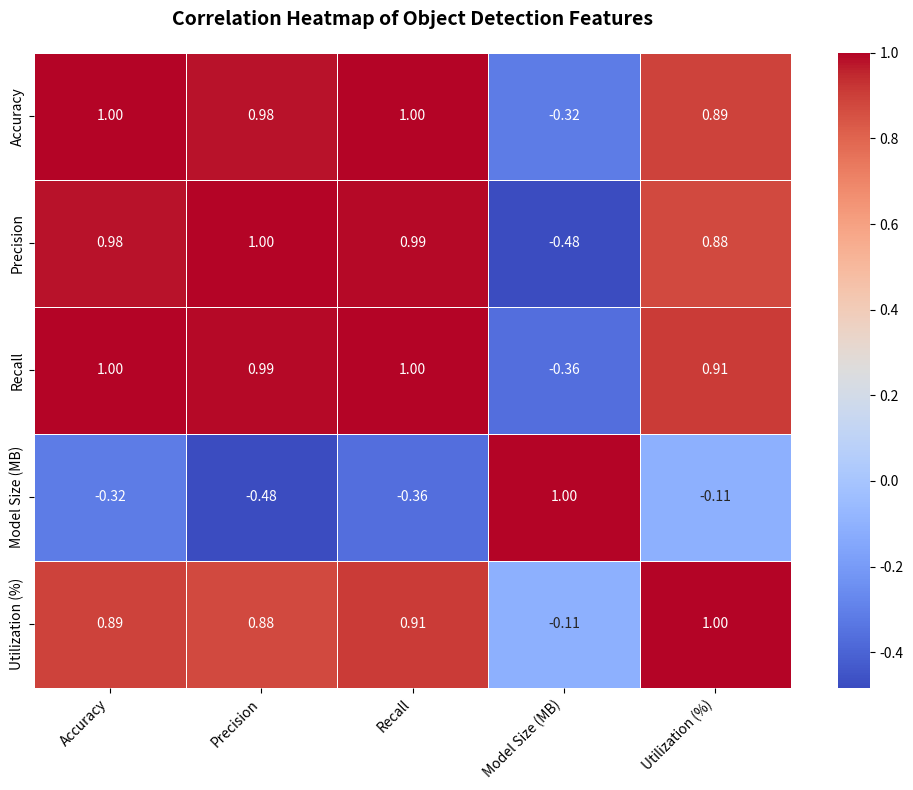

Here is the Python script that generated this plot:
import matplotlib.pyplot as plt
import seaborn as sns
import pandas as pd

# Example data for relevant features
data = {
    "Model": ["YOLOv5", "SSD", "Faster R-CNN", "YOLOv8"],
    "Accuracy": [0.89, 0.85, 0.88, 0.92],
    "Precision": [0.87, 0.84, 0.86, 0.91],
    "Recall": [0.88, 0.83, 0.87, 0.93],
    "Model Size (MB)": [150, 120, 200, 90],
    "Utilization (%)": [75, 70, 80, 85]
}

# Convert data to a DataFrame
df = pd.DataFrame(data)

# Calculate correlation matrix (excluding the 'Model' column as it's categorical)
correlation_matrix = df.drop("Model", axis=1).corr()

# Plot the heatmap
plt.figure(figsize=(10, 8))  # Adjust figure size
sns.heatmap(
    correlation_matrix, 
    annot=True, 
    fmt=".2f", 
    cmap="coolwarm", 
    annot_kws={"size": 10},  # Annotation size
    linewidths=0.5  # Add grid lines for clarity
)

# Customize axis labels
plt.title("Correlation Heatmap of Object Detection Features", fontsize=14, weight='bold', pad=20)
plt.xticks(rotation=45, ha="right", fontsize=10)  # Rotate x-axis labels
plt.yticks(fontsize=10)  # Adjust y-axis labels font size

# Save the plot if needed
plt.tight_layout()  # Ensure everything fits within the figure
plt.savefig("correlation_heatmap.png", dpi=300, bbox_inches="tight")  # Save the image

# Show the heatmap
plt.show()
